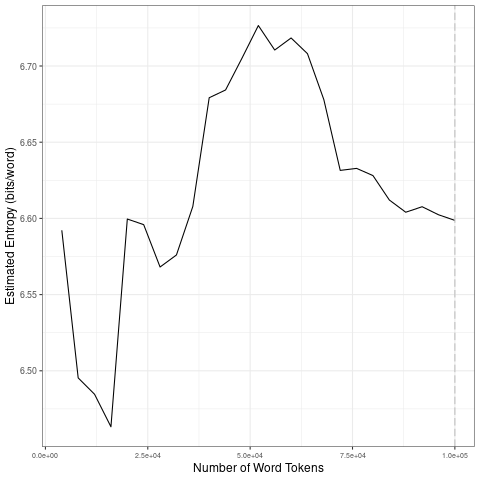

The table this chart was drawn from, first rows:
file, entropy.Corpus.Size, entropy.Entropy, sd.Corpus.Size, sd.SD
data/2021_by_es/2021-02-19_tokens_1-gram…, 4000, 6.592, 20000, 0.064
data/2021_by_es/2021-02-19_tokens_1-gram…, 8000, 6.495, 40000, 0.04415
data/2021_by_es/2021-02-19_tokens_1-gram…, 12000, 6.485, 60000, 0.01601
data/2021_by_es/2021-02-19_tokens_1-gram…, 16000, 6.463, 80000, 0.03574
data/2021_by_es/2021-02-19_tokens_1-gram…, 20000, 6.6, 1e+05, 0.005105
data/2021_by_es/2021-02-19_tokens_1-gram…, 24000, 6.596, 20000, 0.064
data/2021_by_es/2021-02-19_tokens_1-gram…, 28000, 6.568, 40000, 0.04415
data/2021_by_es/2021-02-19_tokens_1-gram…, 32000, 6.576, 60000, 0.01601
data/2021_by_es/2021-02-19_tokens_1-gram…, 36000, 6.608, 80000, 0.03574
data/2021_by_es/2021-02-19_tokens_1-gram…, 40000, 6.679, 1e+05, 0.005105
data/2021_by_es/2021-02-19_tokens_1-gram…, 44000, 6.684, 20000, 0.064
data/2021_by_es/2021-02-19_tokens_1-gram…, 48000, 6.705, 40000, 0.04415
data/2021_by_es/2021-02-19_tokens_1-gram…, 52000, 6.727, 60000, 0.01601
data/2021_by_es/2021-02-19_tokens_1-gram…, 56000, 6.71, 80000, 0.03574
data/2021_by_es/2021-02-19_tokens_1-gram…, 60000, 6.718, 1e+05, 0.005105
data/2021_by_es/2021-02-19_tokens_1-gram…, 64000, 6.708, 20000, 0.064
data/2021_by_es/2021-02-19_tokens_1-gram…, 68000, 6.678, 40000, 0.04415
data/2021_by_es/2021-02-19_tokens_1-gram…, 72000, 6.632, 60000, 0.01601
data/2021_by_es/2021-02-19_tokens_1-gram…, 76000, 6.633, 80000, 0.03574
data/2021_by_es/2021-02-19_tokens_1-gram…, 80000, 6.628, 1e+05, 0.005105
data/2021_by_es/2021-02-19_tokens_1-gram…, 84000, 6.612, 20000, 0.064
data/2021_by_es/2021-02-19_tokens_1-gram…, 88000, 6.604, 40000, 0.04415
data/2021_by_es/2021-02-19_tokens_1-gram…, 92000, 6.608, 60000, 0.01601
data/2021_by_es/2021-02-19_tokens_1-gram…, 96000, 6.602, 80000, 0.03574
data/2021_by_es/2021-02-19_tokens_1-gram…, 1e+05, 6.599, 1e+05, 0.005105
